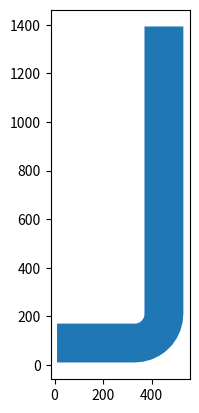

Reproduce this figure in Python.
# -*- coding: utf-8 -*-
"""
Created on Thu Dec 14 18:47:33 2017

[redacted]
"""

import matplotlib.pyplot as plt
import numpy as np

def generate_bottom_and_top_curves(x_offset, y_offset, curve_start_x, curve_radius, height_corridor, resolution):
    outer_radius = curve_radius + 0.5*height_corridor
    inner_radius = outer_radius - height_corridor
    thetas = np.linspace(0.75*2*np.pi, 2*np.pi, num=resolution)
    
    bottom_curve_untranslated = []
    for theta in thetas:
        bottom_curve_untranslated.append([outer_radius*np.cos(theta), outer_radius*np.sin(theta)])
        
    top_curve_unstranslated = []
    for theta in thetas[::-1]:
        top_curve_unstranslated.append([inner_radius*np.cos(theta), inner_radius*np.sin(theta)])
        
    y_offset = y_offset + 0.5*height_corridor + curve_radius
    bottom_curve = np.array(bottom_curve_untranslated, dtype=np.float64) + [x_offset, y_offset]
    top_curve = np.array(top_curve_unstranslated, dtype=np.float64) + [x_offset, y_offset]
    
    arc_base_line_length = 2*curve_radius*np.sin(np.abs(thetas[1] - thetas[0]))
    length_within_curve = resolution*arc_base_line_length
    
    return bottom_curve, top_curve, length_within_curve

def make_curving_migr_polygon(make_migr_space_poly, width_corridor, height_corridor, corridor_x_offset, corridor_y_offset, curve_start_x, curve_radius, resolution):
    
    if make_migr_space_poly == True:
        bottom_curve, top_curve, length_within_curve = generate_bottom_and_top_curves(corridor_x_offset + curve_start_x, corridor_y_offset, curve_start_x, curve_radius, height_corridor, resolution)
        
        remaining_corridor = width_corridor - length_within_curve
        if remaining_corridor < 1e-16:
            raise Exception("Corridor is not long enough to fit curve!")
            
        bottom_left = [[0 + corridor_x_offset, 0 + corridor_y_offset]]
        bottom_right = [[bottom_curve[-1][0], bottom_curve[-1][1] + remaining_corridor]]
        top_right = [[bottom_curve[-1][0] - height_corridor, bottom_curve[-1][1] + remaining_corridor]]
        top_left = [[0 + corridor_x_offset, 0 + corridor_y_offset + height_corridor]]
        
        full_polygon = np.zeros((0, 2), dtype=np.float64)
        
        for curve in [bottom_left, bottom_curve, bottom_right, top_right, top_curve, top_left]:
            full_polygon = np.append(full_polygon, curve, axis=0)
        
    return full_polygon*1e-6

def make_bottleneck_migr_polygon(make_migr_space_poly, width_corridor, height_corridor, corridor_x_offset, corridor_y_offset, first_slope_start, first_slope_end, second_slope_start, second_slope_end, bottleneck_factor):
    migr_space_poly = np.array([])
    
    if make_migr_space_poly == True:
        bottleneck_y_dip = 0.5*height_corridor*(1. - bottleneck_factor)
        remaining_corridor = width_corridor - (first_slope_start + first_slope_end + second_slope_start + second_slope_end)
        
        if remaining_corridor < 1e-16:
            raise Exception("Width of the corridor is not long enough to support bottleneck!")
            
        bottom_left = [0 + corridor_x_offset, 0 + corridor_y_offset]
        first_slope_start_bottom = [0 + corridor_x_offset + first_slope_start, 0 + corridor_y_offset]
        first_slope_end_bottom = [0 + corridor_x_offset + first_slope_start + first_slope_end, 0 + corridor_y_offset + bottleneck_y_dip]
        second_slope_start_bottom = [0 + corridor_x_offset + first_slope_start + first_slope_end + second_slope_start, 0 + corridor_y_offset + bottleneck_y_dip]
        second_slope_end_bottom = [0 + corridor_x_offset + first_slope_start + first_slope_end + second_slope_start + second_slope_end, 0 + corridor_y_offset]
        bottom_right = [0 + corridor_x_offset + first_slope_start + first_slope_end + second_slope_start + second_slope_end + remaining_corridor, 0 + corridor_y_offset]
        top_right = [0 + corridor_x_offset + first_slope_start + first_slope_end + second_slope_start + second_slope_end + remaining_corridor, 0 + corridor_y_offset + height_corridor]
        second_slope_end_top = [0 + corridor_x_offset + first_slope_start + first_slope_end + second_slope_start + second_slope_end, 0 + corridor_y_offset + height_corridor]
        second_slope_start_top = [0 + corridor_x_offset + first_slope_start + first_slope_end + second_slope_start, 0 + corridor_y_offset + height_corridor - bottleneck_y_dip]
        first_slope_end_top = [0 + corridor_x_offset + first_slope_start + first_slope_end, 0 + corridor_y_offset + height_corridor - bottleneck_y_dip]
        first_slope_start_top = [0 + corridor_x_offset + first_slope_start, 0 + corridor_y_offset + height_corridor]
        top_left = [0 + corridor_x_offset, 0 + corridor_y_offset + height_corridor]
        
        migr_space_poly = np.array([bottom_left, first_slope_start_bottom, first_slope_end_bottom, second_slope_start_bottom, second_slope_end_bottom, bottom_right, top_right, second_slope_end_top, second_slope_start_top, first_slope_end_top, first_slope_start_top, top_left])*1e-6
        
    return migr_space_poly

make_migr_space_poly = True
first_slope_start=40*4*2
first_slope_end = 40*4*1
second_slope_start = 40*4*1
second_slope_end = 40*4*1
bottleneck_factor = 0.5
width_corridor = 4*40*10
height_corridor = 4*40
corridor_x_offset = 10
corridor_y_offset = 10
curve_start_x = first_slope_start
curve_radius = 3*40
resolution = 10

#migr_space_poly = make_bottleneck_migr_polygon(make_migr_space_poly, width_corridor, height_corridor, corridor_x_offset, corridor_y_offset, first_slope_start, first_slope_end, second_slope_start, second_slope_end, bottleneck_factor)/1e-6

migr_space_poly = make_curving_migr_polygon(make_migr_space_poly, width_corridor, height_corridor, corridor_x_offset, corridor_y_offset, curve_start_x, curve_radius, resolution)/1e-6

fig, ax = plt.subplots()
ax.fill(migr_space_poly[:,0], migr_space_poly[:,1])
ax.set_aspect('equal')
fig.show()